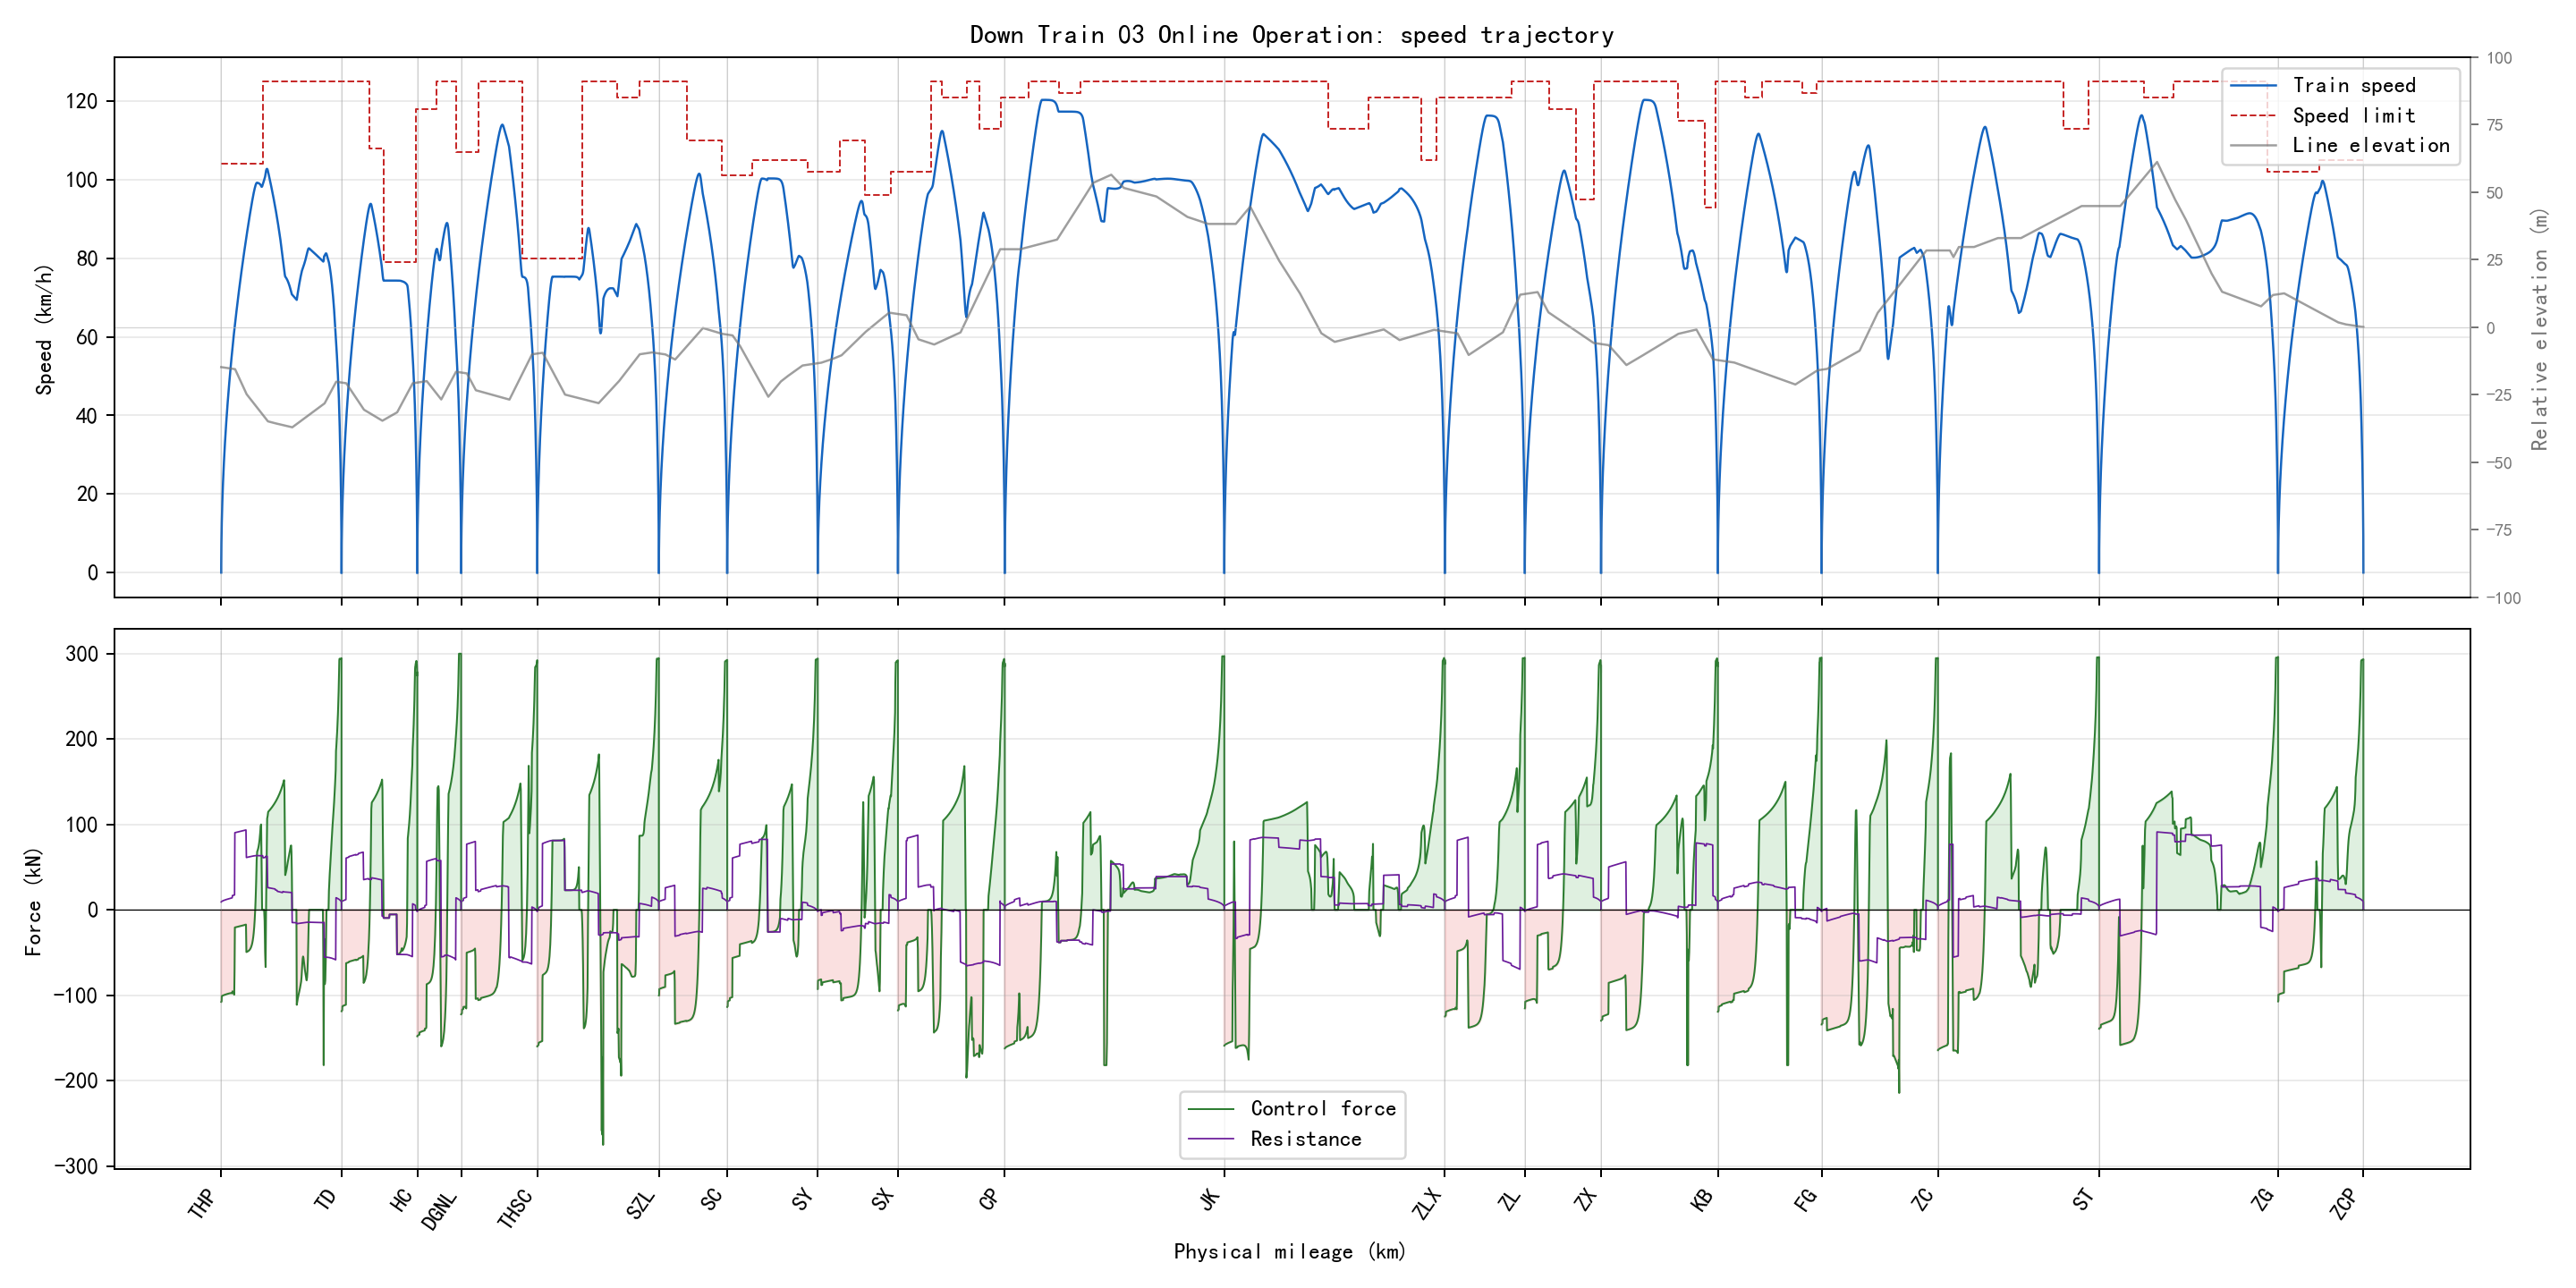

Source data for this figure (header and first rows):
section_name, global_time_s, section_time_s, position_m, physical_position_m, speed_kmh, speed_limit_kmh, force_kn, resistance_kn, gradient_per_mille, radius_m, requested_action, applied_action, regime, traction_kwh, regenerative_kwh
ZCP-ZG, 0.0, 0.0, 0.0, 59685, 0.0, 105.0, 0.0, 0.0, 2.0, , 1, 1, coast, 0.0, 0.0
ZCP-ZG, 0.5, 0.5, 0.1277, 59685, 1.839, 105.0, 290, 9.139, 2.0, , 3, 3, traction, 0.01143, 0.0
ZCP-ZG, 1.0, 1.0, 0.5123, 59684, 3.7, 105.0, 293.6, 9.231, 2.0, , 3, 3, traction, 0.04628, 0.0
ZCP-ZG, 1.5, 1.5, 1.155, 59684, 5.561, 105.0, 293.6, 9.329, 2.0, , 3, 3, traction, 0.1046, 0.0
ZCP-ZG, 2.0, 2.0, 2.057, 59683, 7.42, 105.0, 293.5, 9.431, 2.0, , 3, 3, traction, 0.1862, 0.0
ZCP-ZG, 2.5, 2.5, 3.216, 59682, 9.277, 105.0, 293.3, 9.538, 2.0, , 3, 3, traction, 0.2912, 0.0
ZCP-ZG, 3.0, 3.0, 4.634, 59680, 11.13, 105.0, 293.2, 9.649, 2.0, , 3, 3, traction, 0.4195, 0.0
ZCP-ZG, 3.5, 3.5, 6.309, 59679, 12.99, 105.0, 293.2, 9.764, 2.0, , 3, 3, traction, 0.571, 0.0
ZCP-ZG, 4.0, 4.0, 8.242, 59677, 14.84, 105.0, 293.2, 9.884, 2.0, , 3, 3, traction, 0.7459, 0.0
ZCP-ZG, 4.5, 4.5, 10.43, 59675, 16.7, 105.0, 293.2, 10.01, 2.0, , 3, 3, traction, 0.9441, 0.0
ZCP-ZG, 5.0, 5.0, 12.88, 59672, 18.55, 105.0, 293.2, 10.14, 2.0, , 3, 3, traction, 1.166, 0.0
ZCP-ZG, 5.5, 5.5, 15.58, 59669, 20.4, 105.0, 293.1, 10.27, 2.0, , 3, 3, traction, 1.41, 0.0
ZCP-ZG, 6.0, 6.0, 18.55, 59666, 22.25, 105.0, 293.1, 10.41, 2.0, , 3, 3, traction, 1.678, 0.0
ZCP-ZG, 6.5, 6.5, 21.76, 59663, 24.1, 105.0, 293.1, 10.55, 2.0, , 3, 3, traction, 1.969, 0.0
ZCP-ZG, 7.0, 7.0, 25.24, 59660, 25.95, 105.0, 293.1, 10.7, 2.0, , 3, 3, traction, 2.284, 0.0
ZCP-ZG, 7.5, 7.5, 28.97, 59656, 27.8, 105.0, 293, 10.85, 2.0, , 3, 3, traction, 2.621, 0.0
ZCP-ZG, 8.0, 8.0, 32.96, 59652, 29.64, 105.0, 292.9, 11, 2.0, , 3, 3, traction, 2.982, 0.0
ZCP-ZG, 8.5, 8.5, 37.21, 59648, 31.48, 105.0, 292.9, 11.16, 2.0, , 3, 3, traction, 3.366, 0.0
ZCP-ZG, 9.0, 9.0, 41.71, 59643, 33.33, 105.0, 292.8, 11.33, 2.0, , 3, 3, traction, 3.772, 0.0
ZCP-ZG, 9.5, 9.5, 46.46, 59639, 35.17, 105.0, 292.6, 11.5, 2.0, , 3, 3, traction, 4.202, 0.0
ZCP-ZG, 10.0, 10.0, 51.48, 59634, 37, 105.0, 292.4, 11.67, 2.0, , 3, 3, traction, 4.654, 0.0
ZCP-ZG, 10.5, 10.5, 56.74, 59628, 38.84, 105.0, 292.2, 11.85, 2.0, , 3, 3, traction, 5.129, 0.0
ZCP-ZG, 11.0, 11.0, 62.26, 59623, 40.67, 105.0, 291.5, 12.03, 2.0, , 3, 3, traction, 5.626, 0.0
ZCP-ZG, 11.5, 11.5, 68.03, 59617, 42.41, 105.0, 278.2, 12.21, 2.0, , 3, 3, traction, 6.121, 0.0
ZCP-ZG, 12.0, 12.0, 74.04, 59611, 44.07, 105.0, 266.3, 12.39, 2.0, , 3, 3, traction, 6.615, 0.0
ZCP-ZG, 12.5, 12.5, 80.27, 59605, 45.66, 105.0, 255.5, 12.57, 2.0, , 3, 3, traction, 7.106, 0.0
ZCP-ZG, 13.0, 13.0, 86.72, 59598, 47.19, 105.0, 245.6, 12.74, 2.0, , 3, 3, traction, 7.595, 0.0
ZCP-ZG, 13.5, 13.5, 93.37, 59592, 48.65, 105.0, 236.4, 12.91, 2.0, , 3, 3, traction, 8.08, 0.0
ZCP-ZG, 14.0, 14.0, 100.2, 59585, 50.05, 105.0, 227.9, 13.07, 2.0, , 3, 3, traction, 8.563, 0.0
ZCP-ZG, 14.5, 14.5, 107.3, 59578, 51.41, 105.0, 220.1, 13.23, 2.0, , 3, 3, traction, 9.041, 0.0
ZCP-ZG, 15.0, 15.0, 114.5, 59570, 52.71, 105.0, 212.9, 13.39, 2.0, , 3, 3, traction, 9.516, 0.0
ZCP-ZG, 15.5, 15.5, 121.9, 59563, 53.97, 105.0, 206.1, 13.54, 2.0, , 3, 3, traction, 9.988, 0.0
ZCP-ZG, 16.0, 16.0, 129.5, 59556, 55.19, 105.0, 199.9, 13.69, 2.0, , 3, 3, traction, 10.46, 0.0
ZCP-ZG, 16.5, 16.5, 137.2, 59548, 56.37, 105.0, 194.2, 13.84, 2.0, , 3, 3, traction, 10.92, 0.0
ZCP-ZG, 17.0, 17.0, 145.2, 59540, 57.52, 105.0, 189, 13.98, 2.0, , 3, 3, traction, 11.38, 0.0
ZCP-ZG, 17.5, 17.5, 153.2, 59532, 58.63, 105.0, 184.4, 14.12, 2.0, , 3, 3, traction, 11.84, 0.0
ZCP-ZG, 18.0, 18.0, 161.4, 59524, 59.72, 105.0, 180, 14.26, 2.0, , 3, 3, traction, 12.3, 0.0
ZCP-ZG, 18.5, 18.5, 169.8, 59515, 60.78, 105.0, 176, 14.4, 2.0, , 3, 3, traction, 12.75, 0.0
ZCP-ZG, 19.0, 19.0, 178.3, 59507, 61.81, 105.0, 171.7, 14.53, 2.0, , 3, 3, traction, 13.2, 0.0
ZCP-ZG, 19.5, 19.5, 187, 59498, 62.8, 105.0, 167.4, 14.67, 2.0, , 3, 3, traction, 13.65, 0.0
ZCP-ZG, 20.0, 20.0, 195.8, 59489, 63.78, 105.0, 163.1, 14.8, 2.0, , 3, 3, traction, 14.09, 0.0
ZCP-ZG, 20.5, 20.5, 204.7, 59480, 64.72, 105.0, 159.1, 14.93, 2.0, , 3, 3, traction, 14.53, 0.0
ZCP-ZG, 21.0, 21.0, 213.7, 59471, 65.64, 105.0, 155.2, 15.05, 2.0, , 3, 3, traction, 14.96, 0.0
ZCP-ZG, 21.5, 21.5, 222.9, 59462, 66.43, 105.0, 139.3, 17.74, 2.0, 630.0, 3, 3, traction, 15.36, 0.0
ZCP-ZG, 22.0, 22.0, 232.2, 59453, 67.16, 105.0, 129.5, 17.85, 2.0, 630.0, 3, 3, traction, 15.73, 0.0
ZCP-ZG, 22.5, 22.5, 241.6, 59443, 67.85, 105.0, 123.4, 17.95, 2.0, 630.0, 3, 3, traction, 16.09, 0.0
ZCP-ZG, 23.0, 23.0, 251, 59434, 68.52, 105.0, 119.2, 18.05, 2.0, 630.0, 3, 3, traction, 16.43, 0.0
ZCP-ZG, 23.5, 23.5, 260.6, 59424, 69.16, 105.0, 116.2, 18.14, 2.0, 630.0, 3, 3, traction, 16.78, 0.0
ZCP-ZG, 24.0, 24.0, 270.2, 59415, 69.78, 105.0, 113.8, 18.23, 2.0, 630.0, 3, 3, traction, 17.12, 0.0
ZCP-ZG, 24.5, 24.5, 280, 59405, 70.39, 105.0, 111.5, 18.32, 2.0, 630.0, 3, 3, traction, 17.45, 0.0
ZCP-ZG, 25.0, 25.0, 289.8, 59395, 70.99, 105.0, 109.4, 18.4, 2.0, 630.0, 3, 3, traction, 17.78, 0.0
ZCP-ZG, 25.5, 25.5, 299.7, 59385, 71.57, 105.0, 107.3, 18.49, 2.0, 630.0, 3, 3, traction, 18.11, 0.0
ZCP-ZG, 26.0, 26.0, 309.7, 59375, 72.14, 105.0, 105.3, 18.57, 2.0, 630.0, 3, 3, traction, 18.43, 0.0
ZCP-ZG, 26.5, 26.5, 319.7, 59365, 72.69, 105.0, 103.3, 18.65, 2.0, 630.0, 3, 3, traction, 18.76, 0.0
ZCP-ZG, 27.0, 27.0, 329.9, 59355, 73.23, 105.0, 101.4, 18.73, 2.0, 630.0, 3, 3, traction, 19.07, 0.0
ZCP-ZG, 27.5, 27.5, 340.1, 59345, 73.76, 105.0, 99.63, 18.81, 2.0, 630.0, 3, 3, traction, 19.39, 0.0
ZCP-ZG, 28.0, 28.0, 350.4, 59335, 74.28, 105.0, 97.94, 18.88, 2.0, 630.0, 3, 3, traction, 19.7, 0.0
ZCP-ZG, 28.5, 28.5, 360.7, 59324, 74.79, 105.0, 96.24, 18.96, 2.0, 630.0, 3, 3, traction, 20.01, 0.0
ZCP-ZG, 29.0, 29.0, 371.1, 59314, 75.28, 105.0, 94.34, 19.03, 2.0, 630.0, 3, 3, traction, 20.31, 0.0
ZCP-ZG, 29.5, 29.5, 381.6, 59303, 75.75, 105.0, 91.9, 19.11, 2.0, 630.0, 3, 3, traction, 20.61, 0.0
... 6,262 more rows
